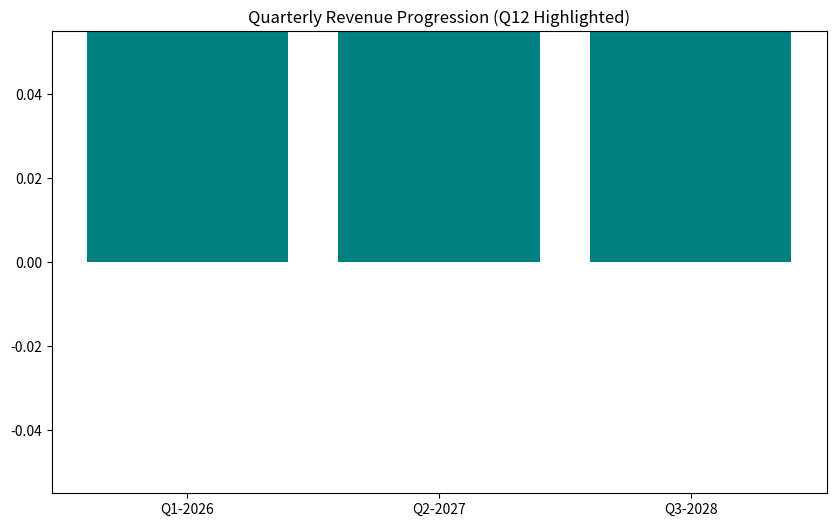

The matplotlib source for this figure:
import numpy as np
import pandas as pd
import matplotlib.pyplot as plt
import seaborn as sns
import matplotlib.animation as animation

# ====== DATA SETUP (12 QUARTERS) ======
quarters = [f'Q{i//4+1}-{2026+i//4}' for i in range(12)]
df = pd.DataFrame({
    "quarter": quarters,
    "revenue_cr": [0, 0.10, 0.25, 0.5, 1, 1.5, 2.5, 3, 5, 7, 15, 22],
    "investment_lakhs": [20, 15, 12, 13, 0, 0, 0, 0, 0, 0, 0, 0],
    "manufacturing_lakhs": [7.4, 5.6, 4.4, 4.8, 0, 0, 0, 0, 0, 0, 0, 0],
    "gross_margin": np.linspace(0.65, 0.85, 12),
    "cac": np.linspace(2000, 550, 12),
    "ltv": np.linspace(8000, 40000, 12),
})
df["cumulative_revenue"] = df["revenue_cr"].cumsum()
df["cash_position"] = (df["revenue_cr"]*100 - df["investment_lakhs"]).cumsum()

# ====== 1. QUARTERLY & CUMULATIVE REVENUE CHART ======
plt.figure(figsize=(10, 7))
plt.bar(df["quarter"], df["revenue_cr"], color="skyblue", label="Quarterly Revenue")
plt.plot(df["quarter"], df["cumulative_revenue"], color="navy", linestyle="--", marker="o", label="Cumulative Revenue")
plt.xlabel("Quarter")
plt.ylabel("Revenue (Cr)")
plt.title("Projected Quarterly & Cumulative Revenue")
plt.legend()
plt.tight_layout()
plt.savefig("skyron_revenue.png")
plt.clf()

# ====== 2. INVESTMENT & MANUFACTURING CHART ======
plt.figure(figsize=(10, 7))
plt.bar(df["quarter"], df["investment_lakhs"], color="coral", label="Total Investment")
plt.bar(df["quarter"], df["manufacturing_lakhs"], color="gold", alpha=0.7, label="Manufacturing", bottom=0)
plt.xlabel("Quarter")
plt.ylabel("Investment (Lakh ₹)")
plt.title("Quarterly Investment & Manufacturing Spend")
plt.legend()
plt.tight_layout()
plt.savefig("skyron_investment.png")
plt.clf()

# ====== 3. PROFITABILITY: GROSS MARGIN & CASH POSITION ======
fig, ax1 = plt.subplots(figsize=(10,7))
ax2 = ax1.twinx()
ax1.plot(df["quarter"], df["gross_margin"]*100, color="green", marker="^", label="Gross Margin (%)")
ax2.plot(df["quarter"], df["cash_position"], color="darkred", marker="*", label="Cash Position")
ax1.set_ylabel("Gross Margin (%)", color="green")
ax2.set_ylabel("Cumulative Cash (₹ Lakh)", color="darkred")
plt.title("Margin Improvement & Cash Flow Evolution")
fig.legend(loc="upper left", bbox_to_anchor=(0.12, 0.92))
plt.tight_layout()
plt.savefig("skyron_margin_cash.png")
plt.clf()

# ====== 4. CAC & LTV PROGRESSION ======
plt.figure(figsize=(10, 7))
plt.plot(df["quarter"], df["cac"], color="red", label="Customer Acquisition Cost")
plt.plot(df["quarter"], df["ltv"], color="blue", label="Lifetime Value")
plt.xlabel("Quarter")
plt.ylabel("₹")
plt.title("CAC Reduction & LTV Growth")
plt.legend()
plt.tight_layout()
plt.savefig("skyron_cac_ltv.png")
plt.clf()

# ====== 5. PAYBACK & ROI SCENARIO ======
roi = (df["cumulative_revenue"].iloc[-1]/0.6) * 100  # Final revenue / ₹60L seed capital in cr * 100
quarters_profitable = np.argmax(df["cash_position"] > 0)
plt.figure(figsize=(8, 5))
plt.plot(df["quarter"], df["cash_position"], color="royalblue")
plt.axhline(0, color='gray', linestyle=':', linewidth=1)
plt.annotate("Payback Occurs", (quarters_profitable, df["cash_position"].iloc[quarters_profitable]), 
             textcoords="offset points", xytext=(0, 10), ha='center', color="red")
plt.title(f"Cumulative Cash Position | ROI: {roi:.1f}% | Payback: Q{quarters_profitable+1}")
plt.ylabel("Cumulative Cash (₹ Lakh)")
plt.tight_layout()
plt.savefig("skyron_payback.png")
plt.clf()

# ====== 6. ANIMATED REVENUE CHART ======
fig_anim, ax_anim = plt.subplots(figsize=(10, 6))
bar_anim = ax_anim.bar(df["quarter"], np.zeros_like(df["revenue_cr"]), color="teal")
def animate_revenue(i):
    for idx, bar in enumerate(bar_anim):
        bar.set_height(df["revenue_cr"].iloc[idx] if idx <= i else 0)
    ax_anim.set_title(f"Quarterly Revenue Progression (Q{i+1} Highlighted)")
ani = animation.FuncAnimation(fig_anim, animate_revenue, frames=len(df), repeat=False)
ani.save("skyron_animated_revenue.gif", writer='imagemagick')

# ====== 7. GROSS MARGIN SENSITIVITY SCENARIO ======
margins = [0.65, 0.7, 0.75, 0.8, 0.85]
end_revenue = []
for mg in margins:
    df["gm"] = np.linspace(mg, mg+0.2, 12)
    df["cash"] = (df["revenue_cr"] * 100 * df["gm"] - df["investment_lakhs"]).cumsum()
    end_revenue.append(df["cash"].iloc[-1])
plt.figure(figsize=(8, 5))
plt.plot([f"{int(m*100)}%" for m in margins], end_revenue, color='purple', marker="o")
plt.title("End Cash Position vs Gross Margin Scenario")
plt.xlabel("Gross Margin (%)")
plt.ylabel("End Cash (₹ Lakh)")
plt.tight_layout()
plt.savefig("skyron_margin_sensitivity.png")
plt.clf()
